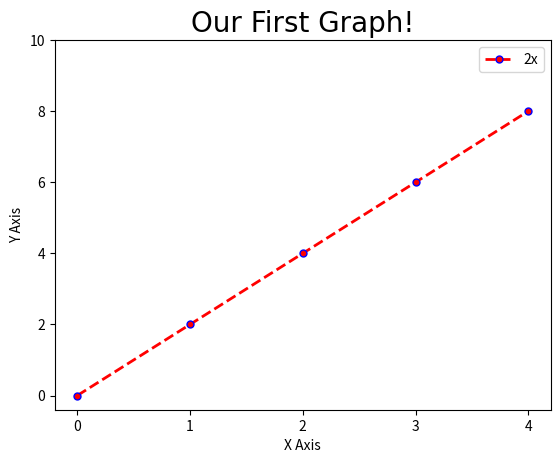

The script that saved this image:
import matplotlib.pyplot as plt
import numpy as np
import pandas as pd

x = [0,1,2,3,4]
y = [0,2,4,6,8]

plt.plot(x,y, label='2x', color='red', linewidth=2, marker='.', linestyle='--', markersize=10, markeredgecolor='blue')

plt.title('Our First Graph!', fontdict={'fontname': 'Comic Sans MS', 'fontsize': 20})

plt.xlabel('X Axis')
plt.ylabel('Y Axis')

plt.xticks([0,1,2,3,4,])
plt.yticks([0,2,4,6,8,10])

plt.legend()
plt.show()
